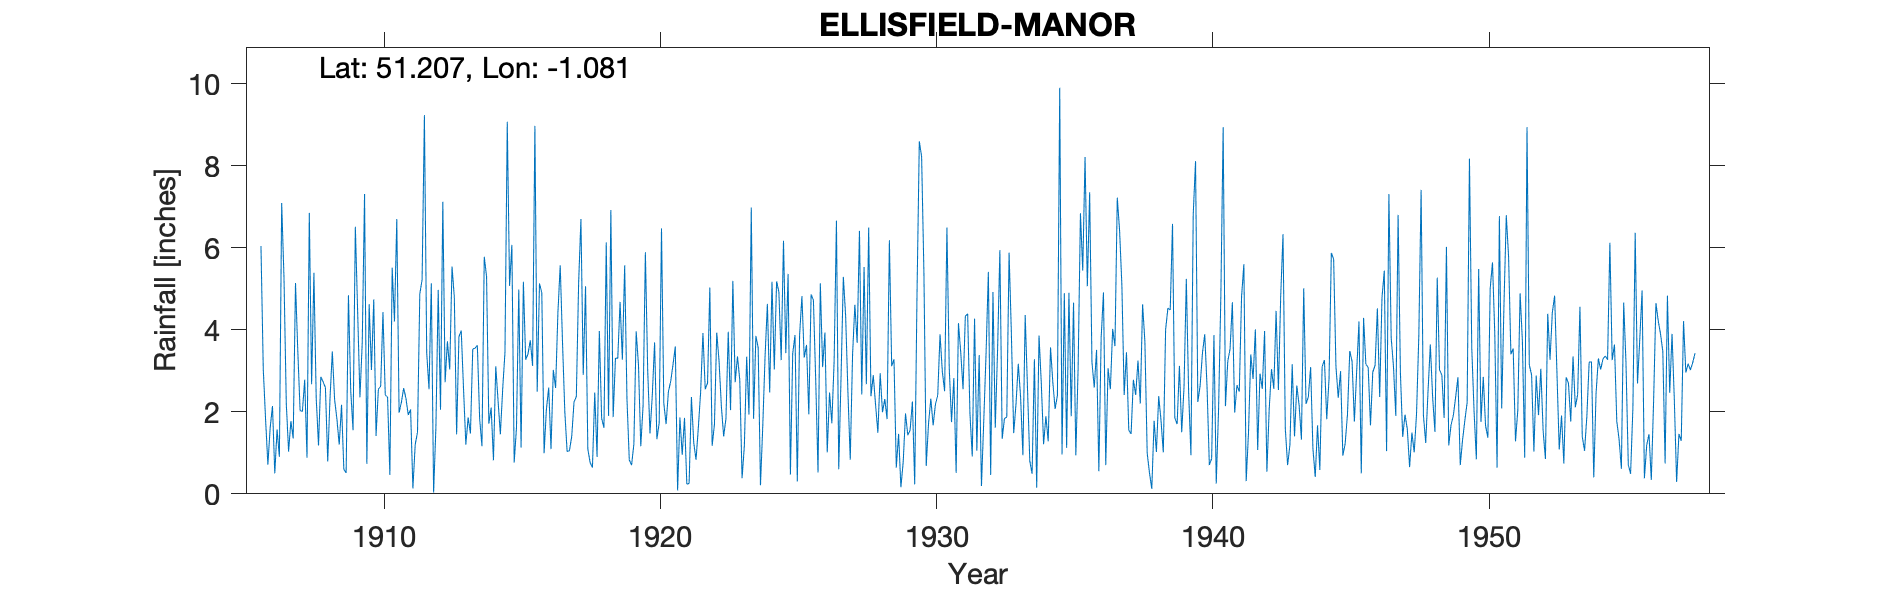

Values plotted in this chart, from the file beside it:
ELLISFIELD-MANOR, , , , , , , , , , , , , , , , , , , , , , , 
Grid ref, SU643457, Long, -1.081, Lat, 51.21, Elevation, 600, ft, , , , , , , , , , , , , , , 
Station no, 628/9, , , , , , , , , , , , , , , , , , , , , , 
, 1900, 1901, 1902, 1903, 1904, 1905, 1906, 1907, 1908, 1909, 1910, 1911, 1912, 1913, 1914, 1915, 1916, 1917, 1918, 1919, 1920, 1921, 1922
January, , , , , , , 6.04, 1.03, 2.33, 0.6, 3.02, 1.98, 3.44, 4.79, 1.16, 5.07, 2.49, 2, 0.64, 4.68, 3.02, 3.59, 3.92
February, , , , , , , 3.04, 1.77, 1.18, 0.51, 4.74, 2.23, 2.55, 1.45, 5.78, 6.07, 5.13, 1.03, 2.47, 3.27, 1.47, 0.08, 2.55
March, , , , , , , 1.82, 1.35, 2.85, 4.84, 1.41, 2.58, 5.13, 3.83, 5.3, 0.76, 4.9, 1.05, 0.9, 5.57, 2.4, 1.86, 2.7
April, , , , , , , 0.71, 5.14, 2.73, 2.51, 2.55, 2.32, 0.03, 3.98, 1.71, 1.61, 0.99, 1.4, 3.97, 2.31, 3.69, 0.95, 5.03
May, , , , , , , 1.61, 3.48, 2.59, 1.55, 2.62, 1.92, 1.63, 2.56, 2.1, 4.98, 2.06, 2.24, 1.84, 0.83, 1.33, 1.85, 1.17
June, , , , , , , 2.14, 2.03, 0.79, 6.51, 4.43, 2.06, 4.97, 1.2, 0.82, 1.13, 2.59, 2.37, 1.61, 0.7, 1.73, 0.24, 1.69
July, , , , , , , 0.5, 2.01, 2.34, 4.44, 2.41, 0.13, 2.05, 1.86, 3.11, 5.17, 1.09, 5.14, 6.13, 1.21, 6.47, 0.25, 3.93
August, , , , , , , 1.57, 2.78, 3.47, 2.35, 2.36, 1.2, 7.12, 1.47, 2.27, 3.27, 3.02, 6.7, 1.9, 3.96, 2.21, 2.36, 3.24
September, , , , , , , 0.9, 0.88, 2.29, 3.69, 0.46, 1.5, 2.72, 3.53, 1.45, 3.41, 2.58, 2.9, 6.92, 3.14, 1.7, 1.25, 2.14
October, , , , , , , 7.09, 6.85, 1.82, 7.31, 5.51, 4.87, 3.72, 3.55, 2.55, 3.74, 4.42, 5.06, 1.87, 1.16, 2.49, 0.83, 1.4
November, , , , , , , 5.27, 2.67, 1.2, 0.73, 4.2, 5.22, 3.03, 3.62, 3.45, 3.12, 5.57, 1.09, 3.31, 2.15, 2.74, 1.61, 1.83
December, , , , , , , 2.2, 5.39, 2.17, 4.62, 6.7, 9.23, 5.54, 1.83, 9.07, 8.97, 3.69, 0.76, 3.3, 5.89, 3.15, 2.48, 3.95
Total, , , , , , , 32.89, 35.38, 25.76, 39.66, 40.41, 35.24, 41.93, 33.67, 38.77, 47.3, 38.53, 31.74, 34.86, 34.87, 32.4, 17.35, 33.55
